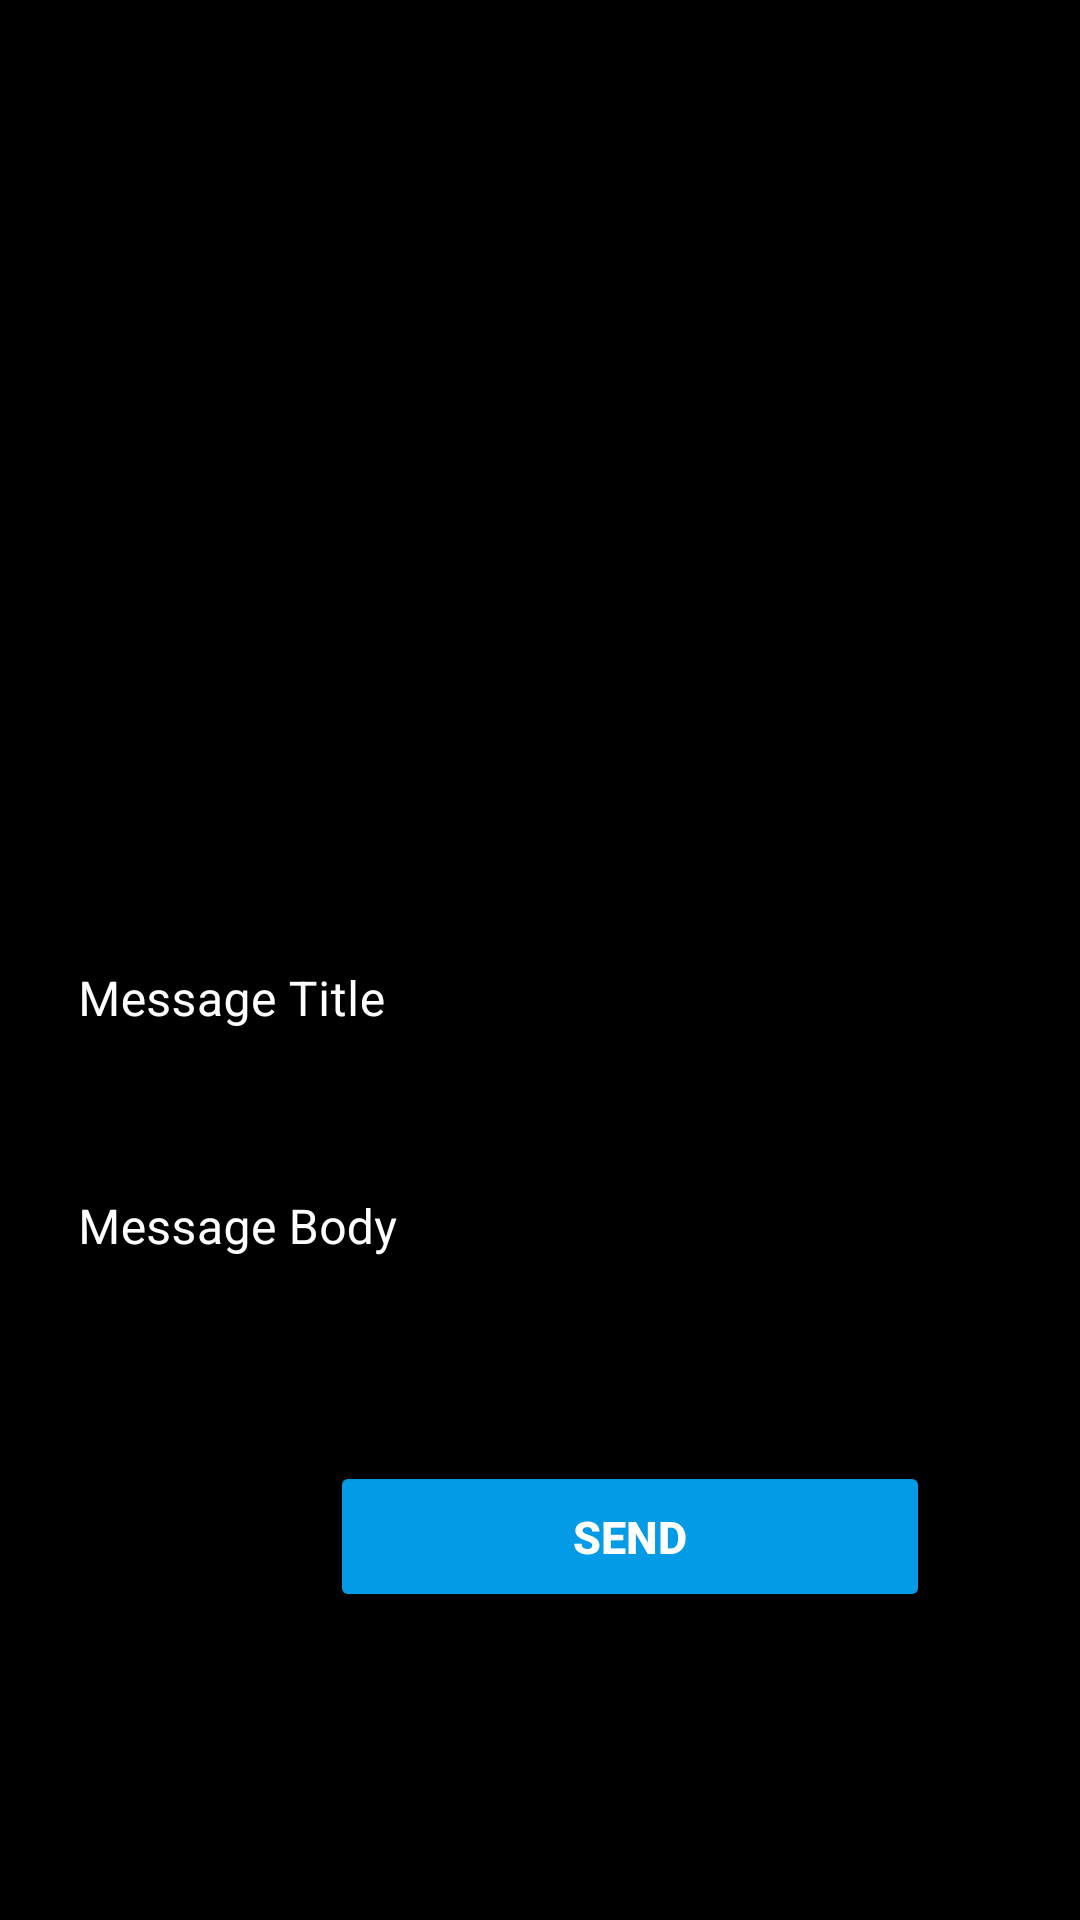

Here is an Android app screen rendered from its layout file. Give the layout XML and the strings, colors and styles it references.
<!-- AndroidManifest.xml: application theme Theme.NotesUplaoder -->
<!-- res/layout/fragment_pithos__notification.xml -->
<?xml version="1.0" encoding="utf-8"?>
<FrameLayout xmlns:android="http://schemas.android.com/apk/res/android"
    xmlns:app="http://schemas.android.com/apk/res-auto"
    xmlns:tools="http://schemas.android.com/tools"
    android:layout_width="match_parent"
    android:layout_height="match_parent"
    android:background="@color/black"
    tools:context=".ui.Notification.Pithos_Notification">


    <LinearLayout
        android:id="@+id/linearLayout_notification"
        android:layout_width="match_parent"
        android:layout_height="wrap_content"
        android:layout_marginStart="10dp"
        android:layout_marginTop="300dp"
        android:layout_marginEnd="10dp"
        android:orientation="vertical">


        <com.google.android.material.textfield.TextInputLayout
            android:id="@+id/notification_title_layout"
            style="@style/Widget.MaterialComponents.TextInputLayout.OutlinedBox"
            android:layout_width="match_parent"
            android:layout_height="wrap_content"
            app:boxStrokeColor="#039BE5"
            android:layout_marginBottom="15dp"
            android:textColorHint="#FFFFFF">


            <com.google.android.material.textfield.TextInputEditText
                android:id="@+id/notification_title"
                android:layout_width="match_parent"
                android:layout_height="wrap_content"
                android:drawableStart="@drawable/ic_baseline_title_24"
                android:drawablePadding="10dp"
                android:hint="Message Title"
                android:inputType="textShortMessage"
                android:textColor="@color/white"
                android:textColorHint="@color/white" />

        </com.google.android.material.textfield.TextInputLayout>

        <com.google.android.material.textfield.TextInputLayout
            android:id="@+id/notification_body_layout"
            style="@style/Widget.MaterialComponents.TextInputLayout.OutlinedBox"
            android:layout_width="match_parent"
            android:layout_height="wrap_content"
            android:hint="Message Body"
            app:boxStrokeColor="#039BE5"
            android:textColorHint="#FFFFFF">

            <com.google.android.material.textfield.TextInputEditText
                android:id="@+id/notification_body"
                android:layout_width="match_parent"
                android:layout_height="wrap_content"
                android:drawableStart="@drawable/ic_outline_message_24"
                android:drawablePadding="10dp"
                android:inputType="textLongMessage"
                android:textColor="@color/white"
                />
        </com.google.android.material.textfield.TextInputLayout>

        <Button
            android:id="@+id/send_notification"
            android:layout_width="200dp"
            android:layout_height="wrap_content"
            android:layout_marginStart="100dp"
            android:layout_marginTop="50dp"
            android:layout_marginEnd="100dp"
            android:backgroundTint="#039BE5"
            android:padding="15dp"
            android:text="Send"
            android:textColor="@color/white"
            android:textSize="15sp"
            android:textStyle="bold"
            app:cornerRadius="10dp" />

    </LinearLayout>





</FrameLayout>
<!-- resources referenced by this layout -->
<resources>
  <style name="Theme.NotesUplaoder" parent="Theme.MaterialComponents.DayNight.DarkActionBar">
          
          <item name="colorPrimary">#039BE5</item>
          <item name="colorPrimaryVariant">#039BE5</item>
          <item name="colorOnPrimary">@color/white</item>
          
          <item name="colorSecondary">@color/teal_200</item>
          <item name="colorSecondaryVariant">@color/teal_700</item>
          <item name="colorOnSecondary">@color/black</item>
          
          <item name="android:statusBarColor" tools:targetApi="l">?attr/colorPrimaryVariant</item>
          
      </style>
  <!-- not gathered from this repository: default colours our renderer supplied (Android Studio template values) -->
  <color name="teal_200">#FF03DAC5</color>
  <color name="teal_700">#FF018786</color>
  <color name="black">#FF000000</color>
  <color name="white">#FFFFFFFF</color>
</resources>
